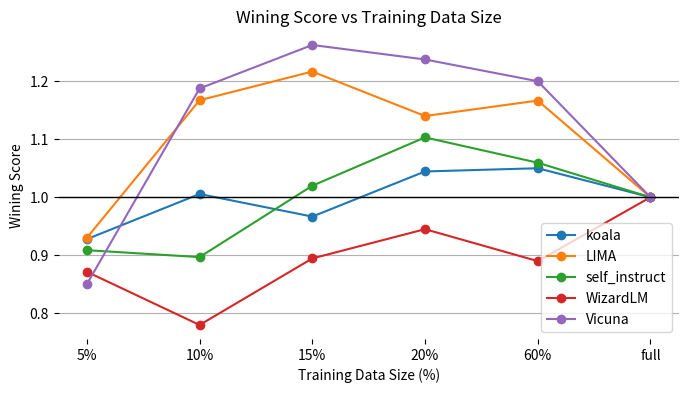

Python code for this plot: (Note: this script raises an exception after producing the figure.)
import pandas as pd
import matplotlib.pyplot as plt

# Sample data for the five curves
# data = {
#     'Training Data Size': [5, 10, 15, 20, 60],
#     'koala': [(66, 35, 79), (69, 43, 68), (74, 26, 80), (75, 38, 67), (78, 33, 69)],
#     'LIMA': [(155, 39, 105), (117, 45, 138), (159, 47, 94), (145, 52, 103), (152,46, 102)],
#     'self_instruct': [(88,53, 111), (83, 60, 109), (102, 53, 97), (107, 64, 81), (106, 55, 91)],
#     'WizardLM': [(75, 40, 103), (60, 50, 108), (76, 43, 99), (81, 44, 93), (76, 42, 100)],
#     'Vicuna': [(42, 11, 27), (28, 12, 40), (44, 13, 23), (41, 17, 22), (43, 10, 27)]
# }

data = {
    'Training Data Size': [5, 10, 15, 20, 60,'full'],
    'koala': [(66, 35, 79), (69, 43, 68), (74, 26, 80), (75, 38, 67), (78, 33, 69),(1,1,1)],
    'LIMA': [(117, 45, 138), (155, 39, 105), (159, 47, 94), (145, 52, 103), (152,46, 102),(1,1,1)],
    'self_instruct': [(88,53, 111), (83, 60, 109), (102, 53, 97), (107, 64, 81), (106, 55, 91),(1,1,1)],
    'WizardLM': [(75, 40, 103), (60, 50, 108), (76, 43, 99), (81, 44, 93), (76, 42, 100),(1,1,1)],
    'Vicuna': [(28, 12, 40), (42, 11, 27), (44, 13, 23), (41, 17, 22), (43, 10, 27),(1,1,1)]
}

# Calculate the Wining Score for each curve
def calculate_wining_score(results):
    win, tie, lose = results
    result = (win - lose) / (win + lose + tie) + 1
    # print(result)
    return result

# Convert the data to a DataFrame
df = pd.DataFrame(data)

# Calculate the Wining Scores
for curve in ['koala', 'LIMA', 'self_instruct', 'WizardLM', 'Vicuna']:
    df[curve] = df[curve].apply(calculate_wining_score)

# Plot the data
plt.figure(figsize=(8, 4))
# Use a fixed number of points for the x-axis positions
x_positions = range(len(df['Training Data Size']))

for curve in ['koala', 'LIMA', 'self_instruct', 'WizardLM', 'Vicuna']:
    plt.plot(x_positions, df[curve], marker='o', label=curve)

plt.xlabel('Training Data Size (%)')
plt.ylabel('Wining Score')
plt.title('Wining Score vs Training Data Size')
plt.xticks(x_positions, ['5%', '10%', '15%', '20%', '60%','full'])


# Highlight the y=1.0 line
plt.axhline(y=1.0, color='black', linewidth=1)

# Remove the frame and vertical grid lines
plt.grid(axis='y')
plt.gca().spines['top'].set_visible(False)
plt.gca().spines['right'].set_visible(False)
plt.gca().spines['left'].set_visible(False)
plt.gca().spines['bottom'].set_visible(False)
plt.gca().yaxis.grid(True)
plt.gca().xaxis.grid(False)
# plt.tick_params(axis='x', which='both', length=0)


plt.legend()
# plt.grid(True)
# plt.show()
plt.savefig('/gluster_pdc_llm/user/songjielin/extracted_120k_data/all_plot_gpt4_evaluate_curve/Wining_Score_vs_Training_Data_Size_test.png')